Run: headless pygame with SDL's dummy video driver; simulated clock (each Clock.tick advances the game by its frame time, no real sleeping); random seed 0; keys injected as events and as key.get_pressed() state; no mouse input.
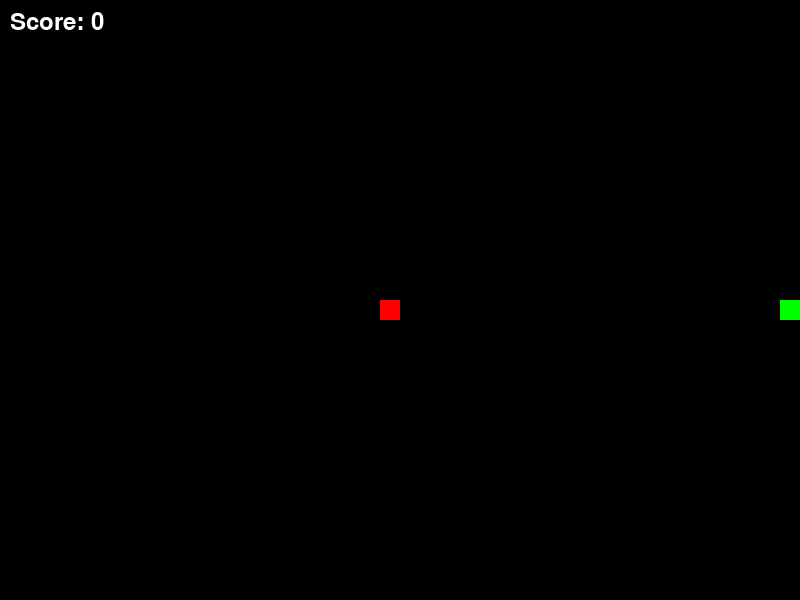
Frame 1 of 4 · flips 1–60 · no input
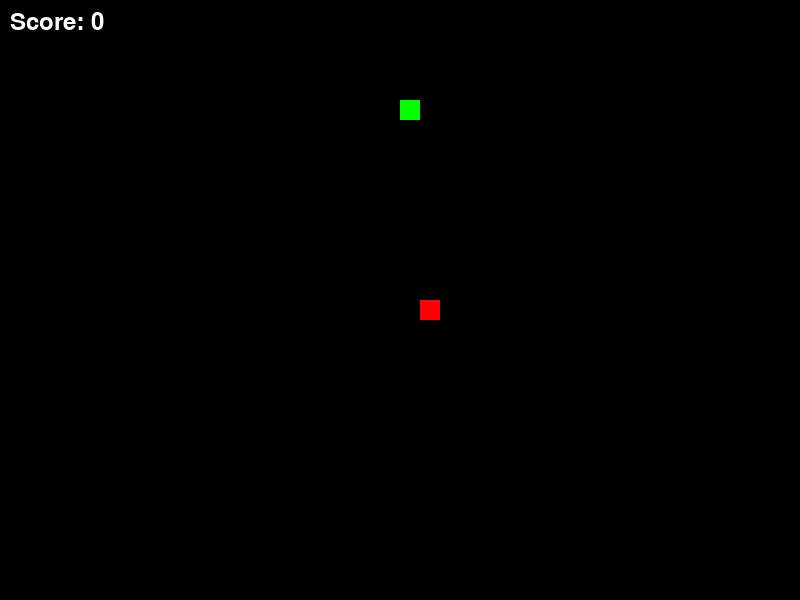
Frame 2 of 4 · flips 61–180 · tapped SPACE, RETURN · held RIGHT (→), D
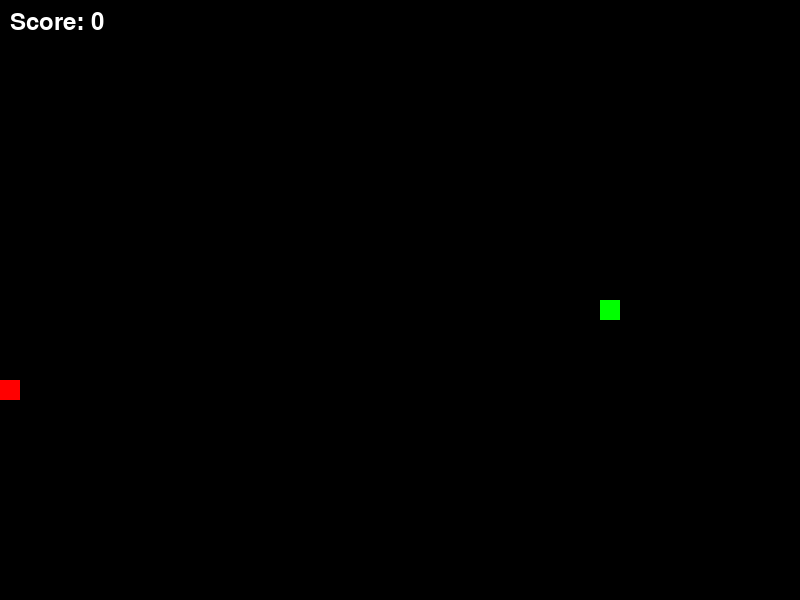
Frame 3 of 4 · flips 181–300 · held DOWN (↓), S
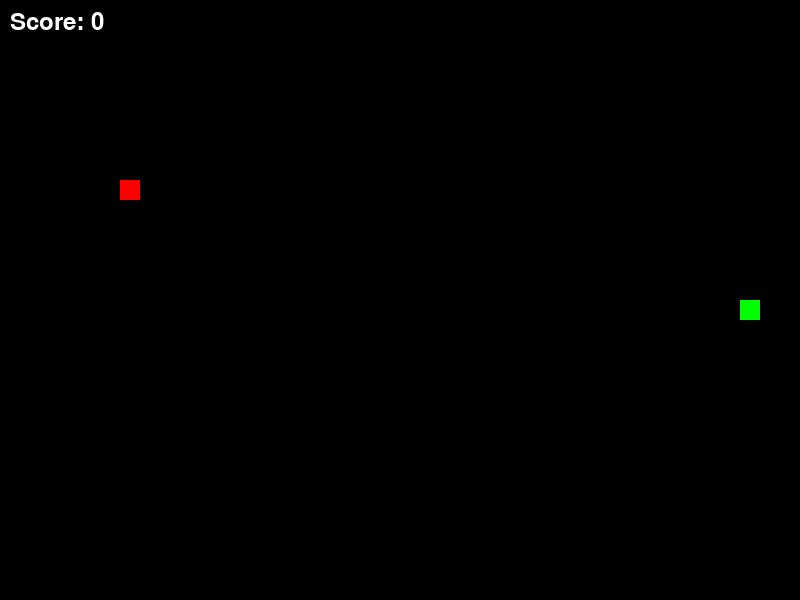
Frame 4 of 4 · flips 301–420 · held LEFT (←), A, UP (↑), W

The pygame program that drew these frames:

import pygame
import random
import time

# Initialize Pygame
pygame.init()

# Set up the game window
WIDTH = 800
HEIGHT = 600
BLOCK_SIZE = 20
window = pygame.display.set_mode((WIDTH, HEIGHT))
pygame.display.set_caption("Snake Game")

# Colors
BLACK = (0, 0, 0)
GREEN = (0, 255, 0)
RED = (255, 0, 0)


# Snake class
class Snake:
    def __init__(self):
        self.reset()

    def reset(self):
        self.positions = [(WIDTH // 2, HEIGHT // 2)]
        self.direction = random.choice([UP, DOWN, LEFT, RIGHT])
        self.length = 1
        self.score = 0
        self.speed = 5  # Initial speed

    def update_position(self):
        head_x, head_y = self.positions[0]
        if self.direction == UP:
            new_head = (head_x, head_y - BLOCK_SIZE)
        elif self.direction == DOWN:
            new_head = (head_x, head_y + BLOCK_SIZE)
        elif self.direction == LEFT:
            new_head = (head_x - BLOCK_SIZE, head_y)
        else:  # RIGHT
            new_head = (head_x + BLOCK_SIZE, head_y)

        # Check if snake hits the edge
        if (
            new_head[0] >= WIDTH
            or new_head[0] < 0
            or new_head[1] >= HEIGHT
            or new_head[1] < 0
        ):
            return False

        self.positions.insert(0, new_head)
        if len(self.positions) > self.length:
            self.positions.pop()
        return True

    def render(self, surface):
        for p in self.positions:
            pygame.draw.rect(surface, GREEN, (p[0], p[1], BLOCK_SIZE, BLOCK_SIZE))


# Food class
class Food:
    def __init__(self):
        self.position = (0, 0)
        self.randomize_position()

    def randomize_position(self):
        self.position = (
            random.randint(0, (WIDTH - BLOCK_SIZE) // BLOCK_SIZE) * BLOCK_SIZE,
            random.randint(0, (HEIGHT - BLOCK_SIZE) // BLOCK_SIZE) * BLOCK_SIZE,
        )

    def render(self, surface):
        pygame.draw.rect(
            surface, RED, (self.position[0], self.position[1], BLOCK_SIZE, BLOCK_SIZE)
        )


# Directions
UP = (0, -1)
DOWN = (0, 1)
LEFT = (-1, 0)
RIGHT = (1, 0)


def main():
    clock = pygame.time.Clock()
    snake = Snake()
    food = Food()

    # Font for score
    font = pygame.font.SysFont(None, 36)

    running = True
    while running:
        for event in pygame.event.get():
            if event.type == pygame.QUIT:
                running = False
            elif event.type == pygame.KEYDOWN:
                if event.key == pygame.K_UP and snake.direction != DOWN:
                    snake.direction = UP
                elif event.key == pygame.K_DOWN and snake.direction != UP:
                    snake.direction = DOWN
                elif event.key == pygame.K_LEFT and snake.direction != RIGHT:
                    snake.direction = LEFT
                elif event.key == pygame.K_RIGHT and snake.direction != LEFT:
                    snake.direction = RIGHT

        # Update snake position
        if not snake.update_position():
            # Snake hit edge - restart
            snake.reset()
            food.randomize_position()

        # Check if snake ate food
        if snake.positions[0] == food.position:
            snake.length += 1
            snake.score += 1
            # Increase speed every 5 points (capped at 20)
            snake.speed = min(5 + snake.score // 5, 20)
            food.randomize_position()

        # Draw everything
        window.fill(BLACK)
        snake.render(window)
        food.render(window)

        # Draw score
        score_text = font.render(f"Score: {snake.score}", True, (255, 255, 255))
        window.blit(score_text, (10, 10))

        pygame.display.update()
        clock.tick(snake.speed)

    pygame.quit()


if __name__ == "__main__":
    main()
